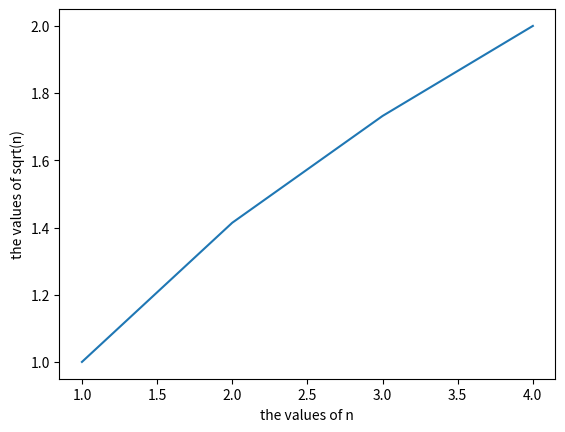

Reproduce this figure in Python.
import numpy as np
import matplotlib.pyplot as plt

n = np.array([
    1,2,3,4
])

sqrt = np.sqrt(n)

plt.plot(n , sqrt)
plt.xlabel("the values of n")
plt.ylabel("the values of sqrt(n)")
plt.show()